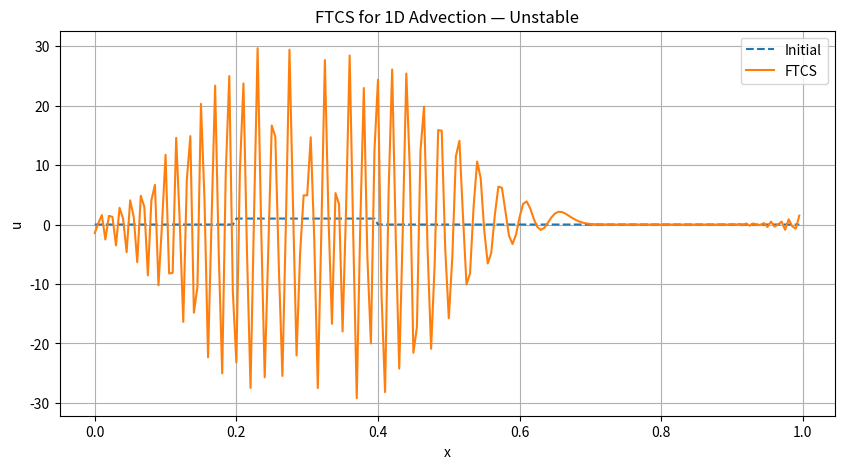

This figure's Python source:
import numpy as np
import matplotlib.pyplot as plt

# Parameters
a = 1.0
L = 1.0

Nx = 200
dx = L / Nx

CFL = 0.2
dt = CFL * dx / a

T_final = 0.3
Nt = int(T_final / dt)

x = np.linspace(0, L, Nx, endpoint=False)

# Square pulse
u = np.zeros(Nx)
u[(x >= 0.2) & (x < 0.4)] = 1.0

u0 = u.copy()

# FTCS
for n in range(Nt):

    u = (
        u
        - 0.5 * CFL
        * (np.roll(u, -1) - np.roll(u, 1))
    )

# Plot
plt.figure(figsize=(10, 5))

plt.plot(x, u0, "--", label="Initial")
plt.plot(x, u, label="FTCS")

plt.xlabel("x")
plt.ylabel("u")
plt.title("FTCS for 1D Advection — Unstable")
plt.legend()
plt.grid()
plt.show()
